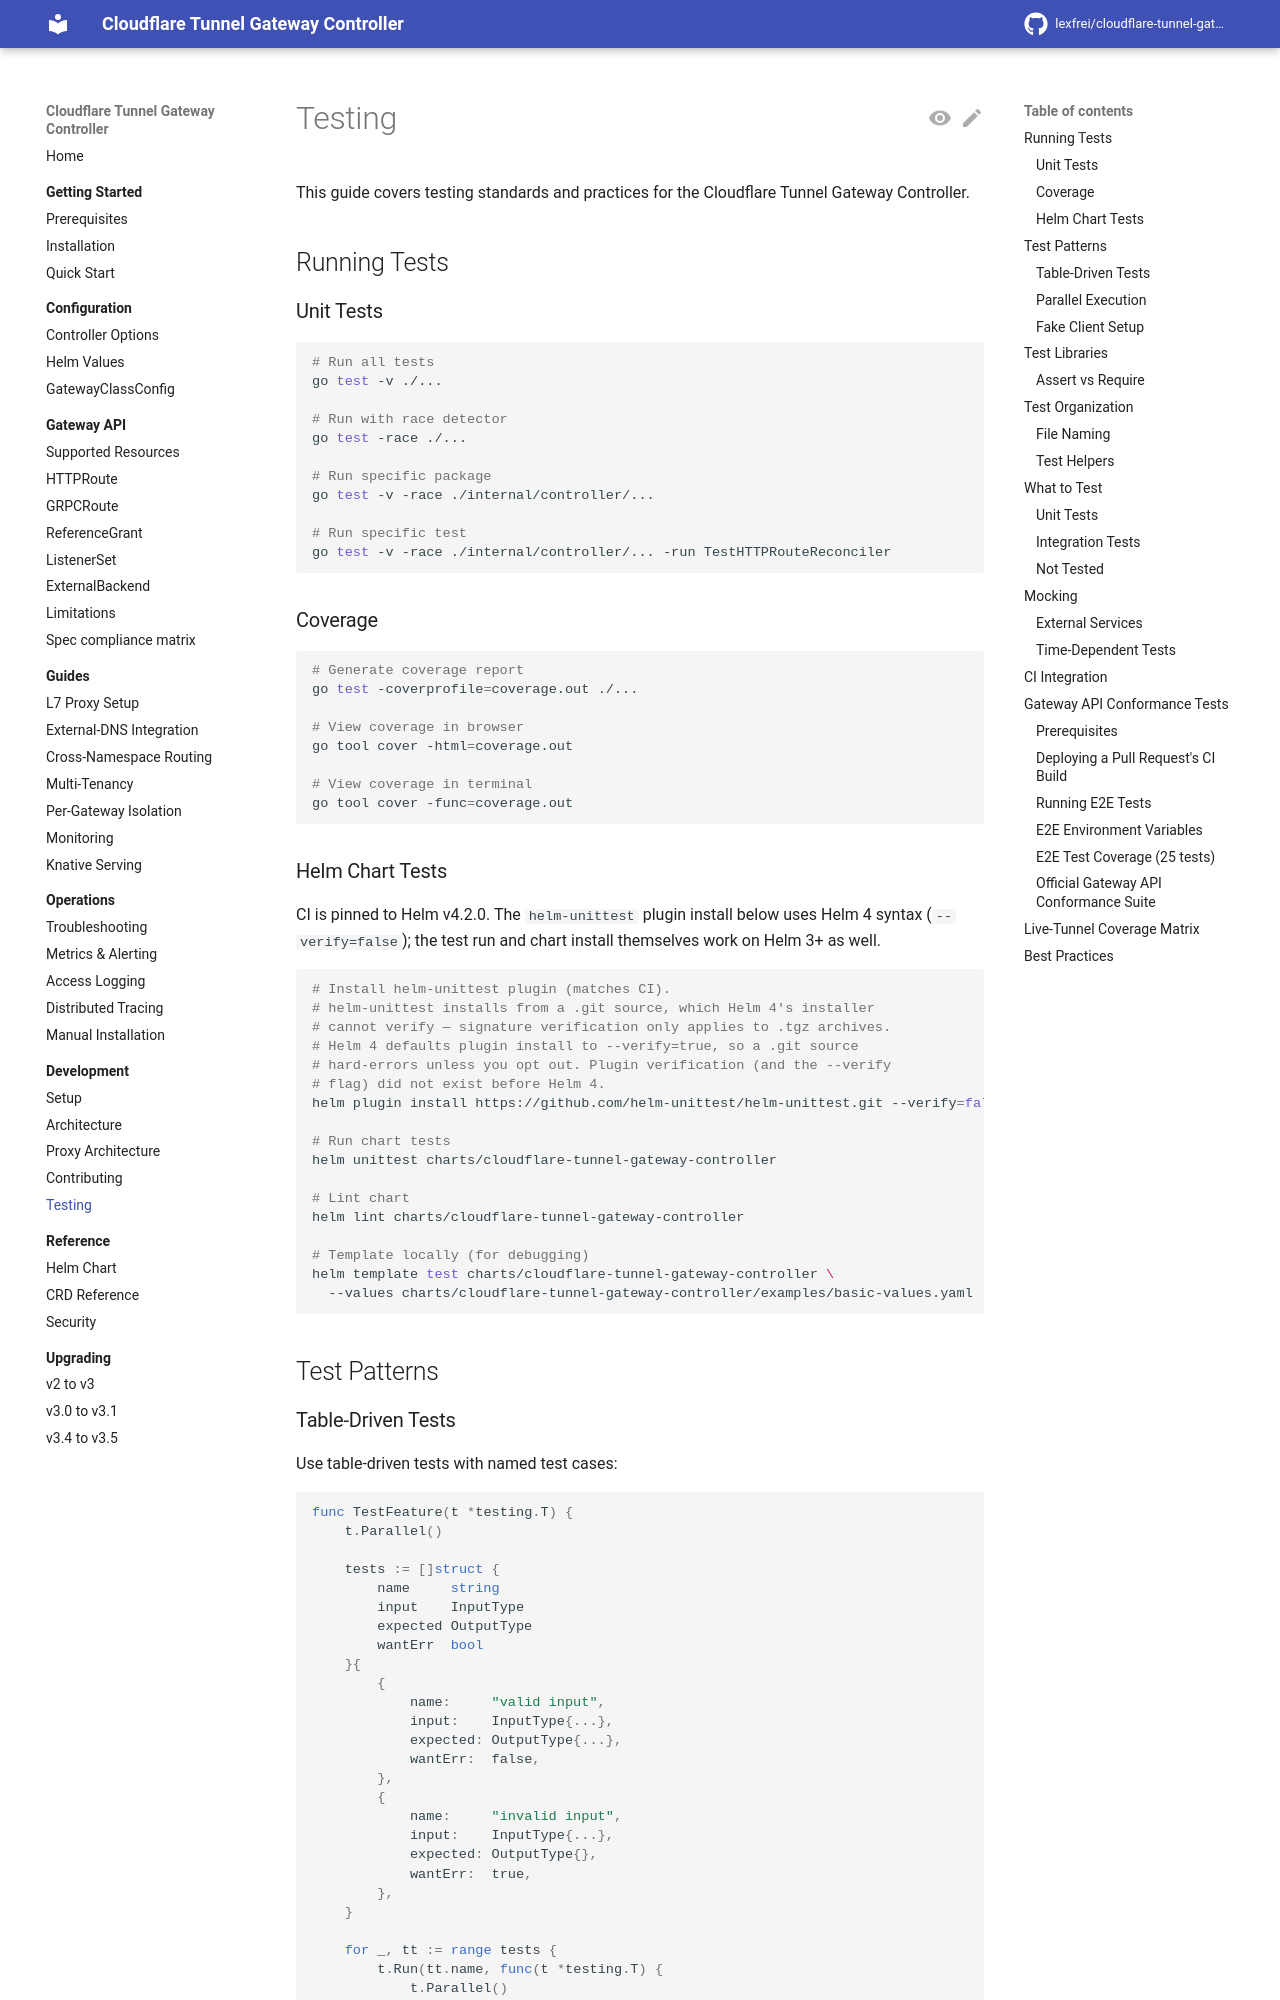

repository: lexfrei/cloudflare-tunnel-gateway-controller · page: 3.5.0/development/testing/index.html · generator: mkdocs

# Testing

This guide covers testing standards and practices for the Cloudflare Tunnel Gateway Controller.

## Running Tests

### Unit Tests

```bash
# Run all tests
go test -v ./...

# Run with race detector
go test -race ./...

# Run specific package
go test -v -race ./internal/controller/...

# Run specific test
go test -v -race ./internal/controller/... -run TestHTTPRouteReconciler
```

### Coverage

```bash
# Generate coverage report
go test -coverprofile=coverage.out ./...

# View coverage in browser
go tool cover -html=coverage.out

# View coverage in terminal
go tool cover -func=coverage.out
```

### Helm Chart Tests

CI is pinned to Helm v4.2.0. The `helm-unittest` plugin install below uses Helm 4 syntax (`--verify=false`); the test run and chart install themselves work on Helm 3+ as well.

```bash
# Install helm-unittest plugin (matches CI).
# helm-unittest installs from a .git source, which Helm 4's installer
# cannot verify — signature verification only applies to .tgz archives.
# Helm 4 defaults plugin install to --verify=true, so a .git source
# hard-errors unless you opt out. Plugin verification (and the --verify
# flag) did not exist before Helm 4.
helm plugin install https://github.com/helm-unittest/helm-unittest.git --verify=false

# Run chart tests
helm unittest charts/cloudflare-tunnel-gateway-controller

# Lint chart
helm lint charts/cloudflare-tunnel-gateway-controller

# Render with the released values.yaml files under tests/fixtures, as helm upgrade --reuse-values does.
# After a chart release, add its values.yaml there as tests/fixtures/values-<tag>.yaml.
./hack/chart-reuse-values.sh

# Template locally (for debugging)
helm template test charts/cloudflare-tunnel-gateway-controller \
  --values charts/cloudflare-tunnel-gateway-controller/examples/basic-values.yaml
```

## Test Patterns

### Table-Driven Tests

Use table-driven tests with named test cases:

```go
func TestFeature(t *testing.T) {
    t.Parallel()

    tests := []struct {
        name     string
        input    InputType
        expected OutputType
        wantErr  bool
    }{
        {
            name:     "valid input",
            input:    InputType{...},
            expected: OutputType{...},
            wantErr:  false,
        },
        {
            name:     "invalid input",
            input:    InputType{...},
            expected: OutputType{},
            wantErr:  true,
        },
    }

    for _, tt := range tests {
        t.Run(tt.name, func(t *testing.T) {
            t.Parallel()

            result, err := DoSomething(tt.input)

            if tt.wantErr {
                require.Error(t, err)
                return
            }

            require.NoError(t, err)
            assert.Equal(t, tt.expected, result)
        })
    }
}
```

### Parallel Execution

Always use `t.Parallel()` at test and subtest level:

```go
func TestSomething(t *testing.T) {
    t.Parallel()  // Mark test as parallel

    t.Run("subtest", func(t *testing.T) {
        t.Parallel()  // Mark subtest as parallel
        // ...
    })
}
```
